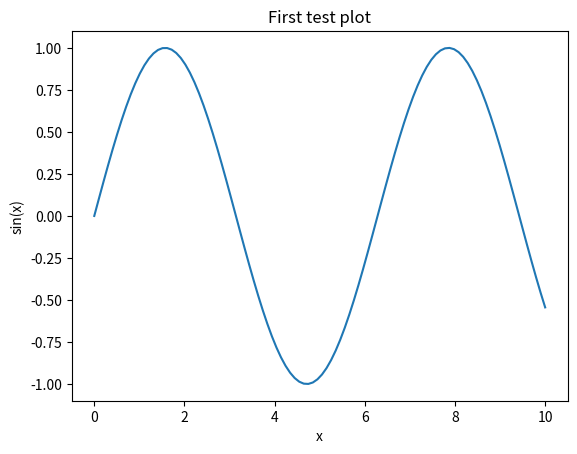

Reproduce this figure in Python.
# -*- coding: utf-8 -*-
"""
Created on Mon Nov 10 09:47:55 2025

@author: 15hal
"""

import numpy as np
import scipy
import matplotlib.pyplot as plt

# Test basic math
x = np.linspace(0, 10, 100)
y = np.sin(x)

plt.plot(x, y)
plt.title("First test plot")
plt.xlabel("x")
plt.ylabel("sin(x)")
plt.show()

print("Everything works!")
